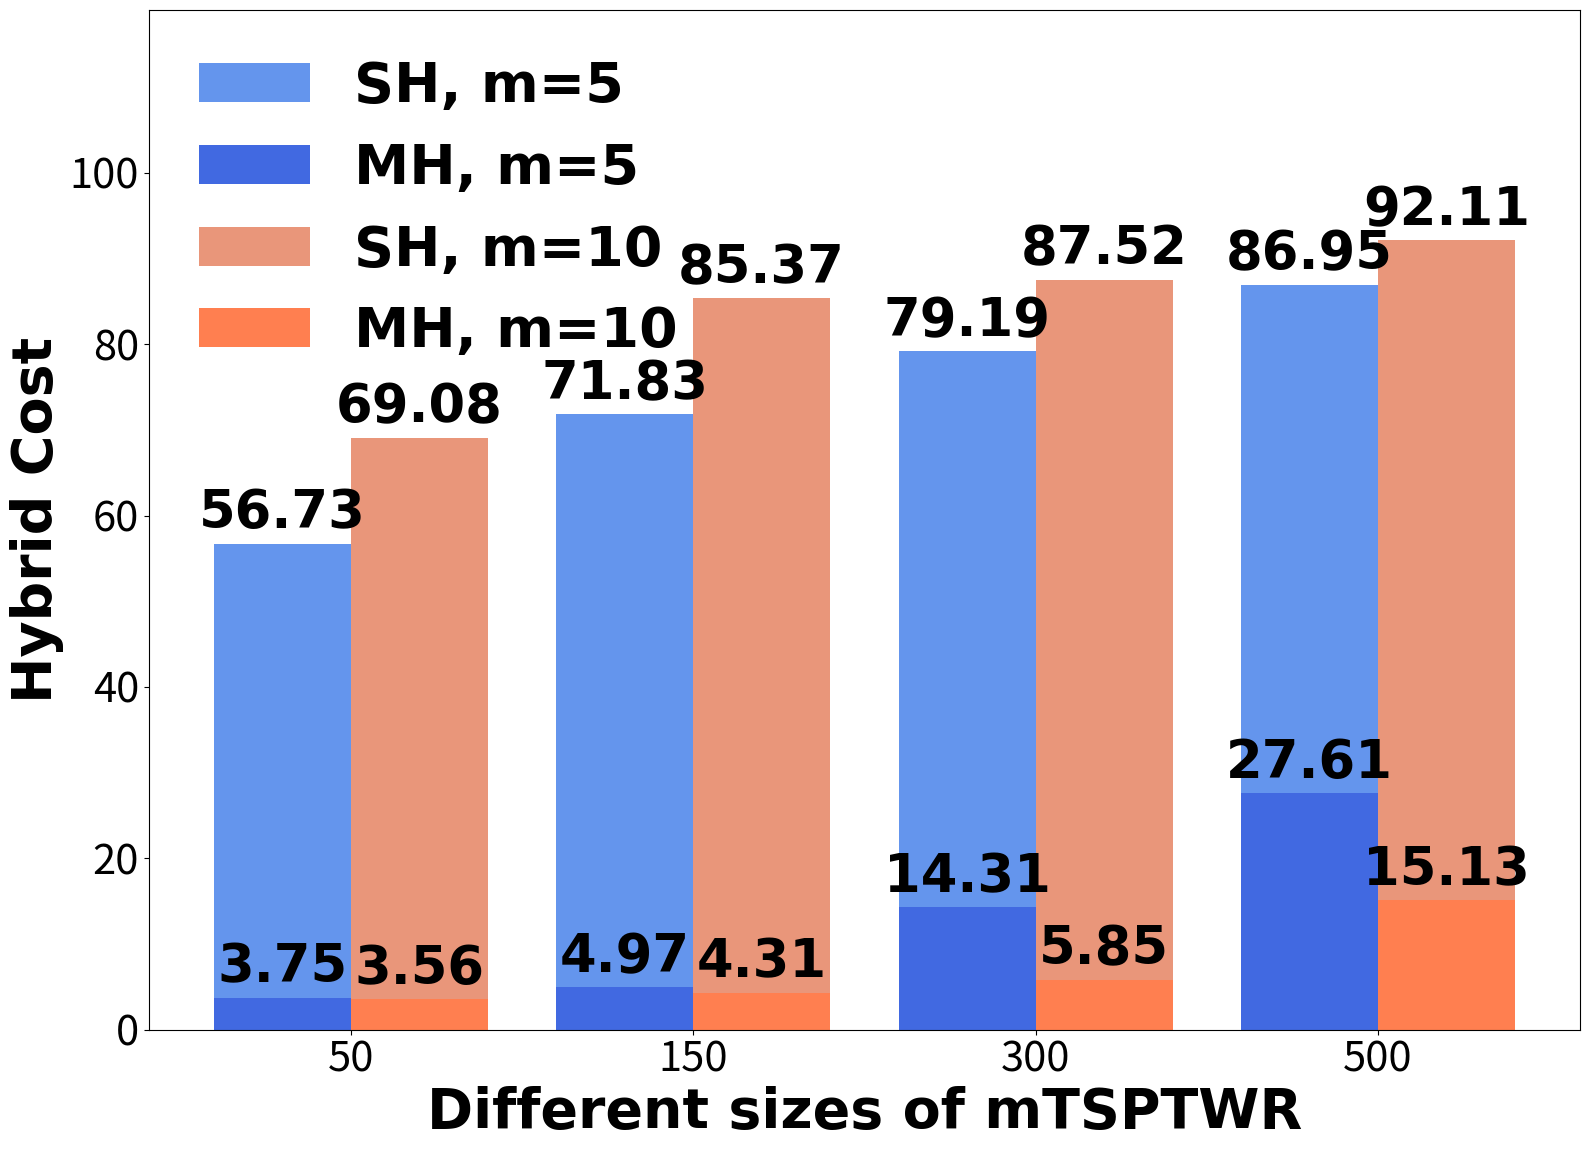

This chart was generated by the following Python code:
import matplotlib
import matplotlib.pyplot as plt
import numpy as np
import matplotlib.style
import matplotlib as mpl
#mpl.style.use('classic')

labels = ['50', '150','300','500']
SH_5 = [56.73, 71.83,79.19,86.95]
MH_5 = [3.75, 4.97,14.31,27.61]
SH_10 = [69.08,85.37,87.52,92.11]
MH_10 = [3.56,4.31,5.85,15.13]
x = np.arange(len(labels))  # the label locations
width = 0.4  # the width of the bars

fig, ax = plt.subplots(figsize=(16, 11.6))
plt.tick_params(labelsize=25)
#plt.grid(axis="y",ls='--')
rects1 = ax.bar(x - width/2, SH_5, width,color='cornflowerblue', label='SH, m=5')
rects2 = ax.bar(x - width/2, MH_5, width, color='royalblue',label='MH, m=5')
rects3 = ax.bar(x + width/2, SH_10, width, color='darksalmon',label='SH, m=10')
rects4 = ax.bar(x + width/2, MH_10, width, color='coral',label='MH, m=10')
# Add some text for labels, title and custom x-axis tick labels, etc.
ax.set_ylim(0, 119)

######## change fontsize =30
ax.set_ylabel('Hybrid Cost',fontsize=40,fontweight='bold',fontname='Times New Roman')
ax.set_xlabel('Different sizes of mTSPTWR',fontsize=40,fontweight='bold',fontname='Times New Roman')
#ax.set_title("Single-head vs. Multi-head on different mTSPTWR",loc="center",fontsize=20,fontweight='bold',fontname='Times New Roman')
ax.set_xticks(x)
ax.set_xticklabels(labels)
plt.tick_params(labelsize=30)

####### change 'size'=30
ax.legend(frameon=False,loc='upper left',prop={'family' : 'Times New Roman','weight':'bold', 'size': 40})


def autolabel(rects):
    """Attach a text label above each bar in *rects*, displaying its height."""
    for rect in rects:
        height = rect.get_height()
        ax.annotate('{}'.format(height),
                    xy=(rect.get_x() + rect.get_width() / 2, height),
                    xytext=(0, 3),  # 3 points vertical offset
                    textcoords="offset points",
                    ha='center', va='bottom',fontsize=38,fontweight='bold',fontname='Times New Roman') #### fontsize, weight for the number above the bars


autolabel(rects1)
autolabel(rects2)
autolabel(rects3)
autolabel(rects4)

fig.tight_layout()

plt.savefig('ab.pdf', dpi=100)
# plt.show()